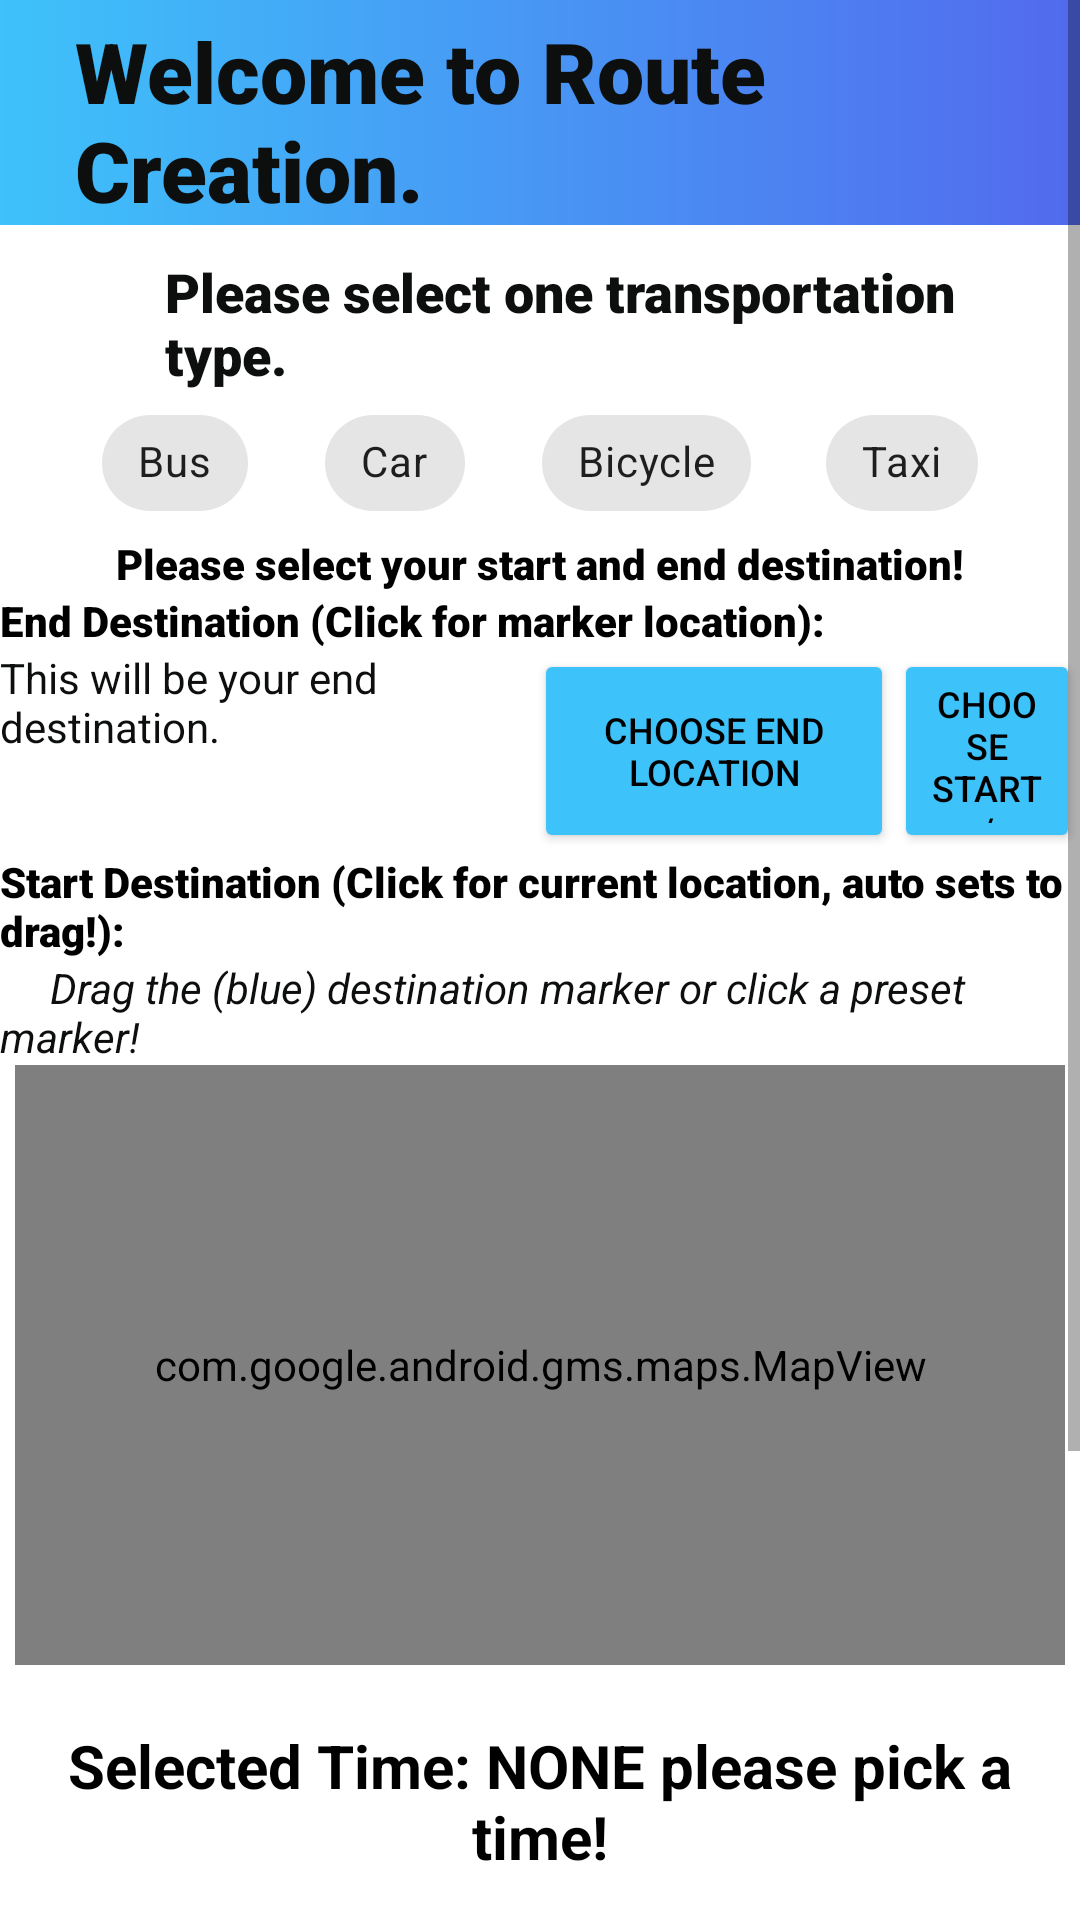

The Android layout XML behind this screen, and the referenced resources:
<!-- AndroidManifest.xml: application theme Theme.Router_Route_Creation -->
<!-- res/layout/route_creation_prospective.xml -->
<?xml version="1.0" encoding="utf-8"?>
<RelativeLayout xmlns:android="http://schemas.android.com/apk/res/android"
    xmlns:app="http://schemas.android.com/apk/res-auto"
    xmlns:tools="http://schemas.android.com/tools"
    android:layout_width="match_parent"
    android:layout_height="match_parent"
    tools:context=".MainActivity">

    <LinearLayout
        android:id="@+id/linearLayout"
        android:layout_width="match_parent"
        android:layout_height="75dp"
        android:orientation="vertical"
        android:background="@drawable/top"
        app:layout_constraintBottom_toBottomOf="parent"
        app:layout_constraintLeft_toLeftOf="parent"
        app:layout_constraintRight_toRightOf="parent"
        android:padding="5dp">
        <TextView
            app:layout_constraintBottom_toBottomOf="parent"
            app:layout_constraintLeft_toLeftOf="parent"
            app:layout_constraintRight_toRightOf="parent"
            android:layout_width="match_parent"
            android:layout_height="wrap_content"
            android:text="Welcome to Route Creation."
            android:textSize="28sp"
            android:textColor="@color/colorPrimaryDark"
            android:fontFamily="sans-serif-black"
            android:layout_marginLeft="20sp"/>
        <TextView
            android:layout_width="match_parent"
            android:layout_height="wrap_content"
            android:layout_gravity="center"
            android:text="Input parameters to generate a route for your needs."
            android:textColor="@color/colorPrimaryDark"
            android:textSize="15sp"
            android:textStyle="italic"
            android:layout_marginLeft="20dp"/>
    </LinearLayout>

    <ScrollView
        android:layout_width="match_parent"
        android:layout_height="match_parent">

        <LinearLayout
            android:layout_width="match_parent"
            android:layout_height="wrap_content"
            android:layout_marginTop="85dp"
            android:orientation="vertical">

            <TextView
                android:layout_width="match_parent"
                android:layout_height="wrap_content"
                android:layout_marginLeft="55sp"
                android:fontFamily="sans-serif-black"
                android:text="Please select one transportation type."
                android:textColor="@color/colorPrimaryDark"
                android:textSize="18sp"
                app:layout_constraintBottom_toBottomOf="parent"
                app:layout_constraintLeft_toLeftOf="parent"
                app:layout_constraintRight_toRightOf="parent" />

            <com.google.android.material.chip.ChipGroup
                android:layout_width="wrap_content"
                android:layout_height="wrap_content"
                android:layout_gravity="center"
                android:orientation="horizontal"
                app:chipSpacingHorizontal="25dp"
                app:singleSelection="true"
                app:selectionRequired="true"
                android:id="@+id/transportChipGroup">

                <com.google.android.material.chip.Chip
                    style="@style/Widget.MaterialComponents.Chip.Filter"
                    android:layout_width="wrap_content"
                    android:layout_height="wrap_content"
                    android:text="Bus"
                    android:id="@+id/chipBus"
                    android:tag="1"
                    app:rippleColor="@android:color/holo_blue_bright" />

                <com.google.android.material.chip.Chip
                    style="@style/Widget.MaterialComponents.Chip.Filter"
                    android:layout_width="wrap_content"
                    android:layout_height="wrap_content"
                    android:text="Car"
                    android:id="@+id/chipCar"
                    android:tag="2"
                    app:rippleColor="@android:color/holo_blue_bright" />

                <com.google.android.material.chip.Chip
                    style="@style/Widget.MaterialComponents.Chip.Filter"
                    android:layout_width="wrap_content"
                    android:layout_height="wrap_content"
                    android:text="Bicycle"
                    android:id="@+id/chipBike"
                    android:tag="3"
                    app:rippleColor="@android:color/holo_blue_bright" />
                <com.google.android.material.chip.Chip
                    style="@style/Widget.MaterialComponents.Chip.Filter"
                    android:layout_width="wrap_content"
                    android:layout_height="wrap_content"
                    android:text="Taxi"
                    android:id="@+id/chipTruck"
                    android:tag="4"
                    app:rippleColor="@android:color/holo_blue_bright" />
            </com.google.android.material.chip.ChipGroup>

            <TextView
                android:layout_width="wrap_content"
                android:layout_height="wrap_content"
                android:layout_gravity="center_horizontal"
                android:fontFamily="sans-serif-black"
                android:textColor="@color/black"
                android:text="Please select your start and end destination!"
                android:textStyle="bold" />

            <TextView
                android:layout_width="wrap_content"
                android:layout_height="wrap_content"
                android:fontFamily="sans-serif-black"
                android:textColor="@color/black"
                android:text="End Destination (Click for marker location):" />

            <LinearLayout
                android:layout_width="match_parent"
                android:layout_height="68dp"
                android:orientation="horizontal">

                <TextView
                    android:id="@+id/latTextView"
                    android:layout_width="178dp"
                    android:layout_height="match_parent"
                    android:text="This will be your end destination."
                    android:textColor="@color/colorPrimaryDark" />

                <Button
                    android:id="@+id/CurrentLocButton"
                    android:layout_width="120dp"
                    android:layout_height="match_parent"
                    android:backgroundTint="@color/math_stat"
                    android:text="Choose End Location"
                    android:textColor="@color/black"
                    android:textSize="12sp" />

                <Button
                    android:id="@+id/ChooseLocButton"
                    android:layout_width="wrap_content"
                    android:layout_height="match_parent"
                    android:backgroundTint="@color/math_stat"
                    android:text="Choose Start/Current"
                    android:textColor="@color/black"
                    android:textSize="12sp"/>
            </LinearLayout>

            <LinearLayout
                android:layout_width="match_parent"
                android:layout_height="match_parent"
                android:orientation="horizontal"></LinearLayout>

            <TextView
                android:layout_width="wrap_content"
                android:layout_height="wrap_content"
                android:fontFamily="sans-serif-black"
                android:textColor="@color/black"
                android:text="Start Destination (Click for current location, auto sets to drag!):" />

            <TextView
                android:id="@+id/lonTextView"
                android:layout_width="wrap_content"
                android:layout_height="wrap_content"
                android:textStyle="italic"
                android:text="     Drag the (blue) destination marker or click a preset marker!"
                android:textColor="@color/colorPrimaryDark" />

            <com.google.android.gms.maps.MapView
                android:id="@+id/idRouteDisplayText"
                android:layout_width="350dp"
                android:layout_height="200dp"
                android:layout_gravity="center"
                />

            <TextView
                android:id="@+id/idTVSelectedTime"
                android:layout_width="match_parent"
                android:layout_height="wrap_content"
                android:layout_above="@id/idBtnPickTime"
                android:layout_centerInParent="true"
                android:layout_margin="20dp"
                android:gravity="center"
                android:text="Selected Time: NONE please pick a time!"
                android:textAlignment="center"
                android:textColor="@color/black"
                android:textSize="20sp"
                android:textStyle="bold"
                />

            <Button
                android:id="@+id/idBtnPickTime"
                android:layout_width="wrap_content"
                android:layout_height="wrap_content"
                android:layout_gravity="center"
                android:layout_margin="20dp"
                android:backgroundTint="@color/math_stat"
                android:text="Pick Time" />

            <Button
                android:id="@+id/idBtnGenerateRoute"
                android:layout_width="151dp"
                android:layout_height="65dp"
                android:layout_gravity="center_horizontal"
                android:backgroundTint="@color/math_stat"
                android:text="Generate Your Route" />

            <LinearLayout
                android:layout_width="match_parent"
                android:layout_height="match_parent"
                android:orientation="horizontal"></LinearLayout>

            <Button
                android:id="@+id/goBack"
                android:layout_width="match_parent"
                android:layout_height="wrap_content"
                android:backgroundTint="@color/math_stat"
                android:text="GO BACK" />
        </LinearLayout>
    </ScrollView>
</RelativeLayout>
<!-- resources referenced by this layout -->
<resources>
  <color name="black">#FF000000</color>
  <color name="colorPrimaryDark">#0D0E0E</color>
  <color name="math_stat">#3EC2FA</color>
  <!-- drawable top (drawable) -->
  <?xml version="1.0" encoding="utf-8"?>
  <shape xmlns:android="http://schemas.android.com/apk/res/android">
      <gradient
          android:startColor="@color/math_stat"
          android:endColor="@color/math_end"/>
  </shape>
  <style name="Theme.Router_Route_Creation" parent="Theme.MaterialComponents.DayNight.DarkActionBar">
          
          <item name="colorPrimary">@color/purple_500</item>
          <item name="colorPrimaryVariant">@color/purple_700</item>
          <item name="colorOnPrimary">@color/white</item>
          
          <item name="colorSecondary">@color/teal_200</item>
          <item name="colorSecondaryVariant">@color/teal_700</item>
          <item name="colorOnSecondary">@color/black</item>
          
          <item name="android:statusBarColor">?attr/colorPrimaryVariant</item>
          
      </style>
  <color name="math_end">#526AEE</color>
  <color name="purple_500">#FF6200EE</color>
  <color name="purple_700">#FF3700B3</color>
  <color name="white">#FFFFFF</color>
      //colors text
  <color name="teal_200">#FF03DAC5</color>
  <color name="teal_700">#FF018786</color>
</resources>
